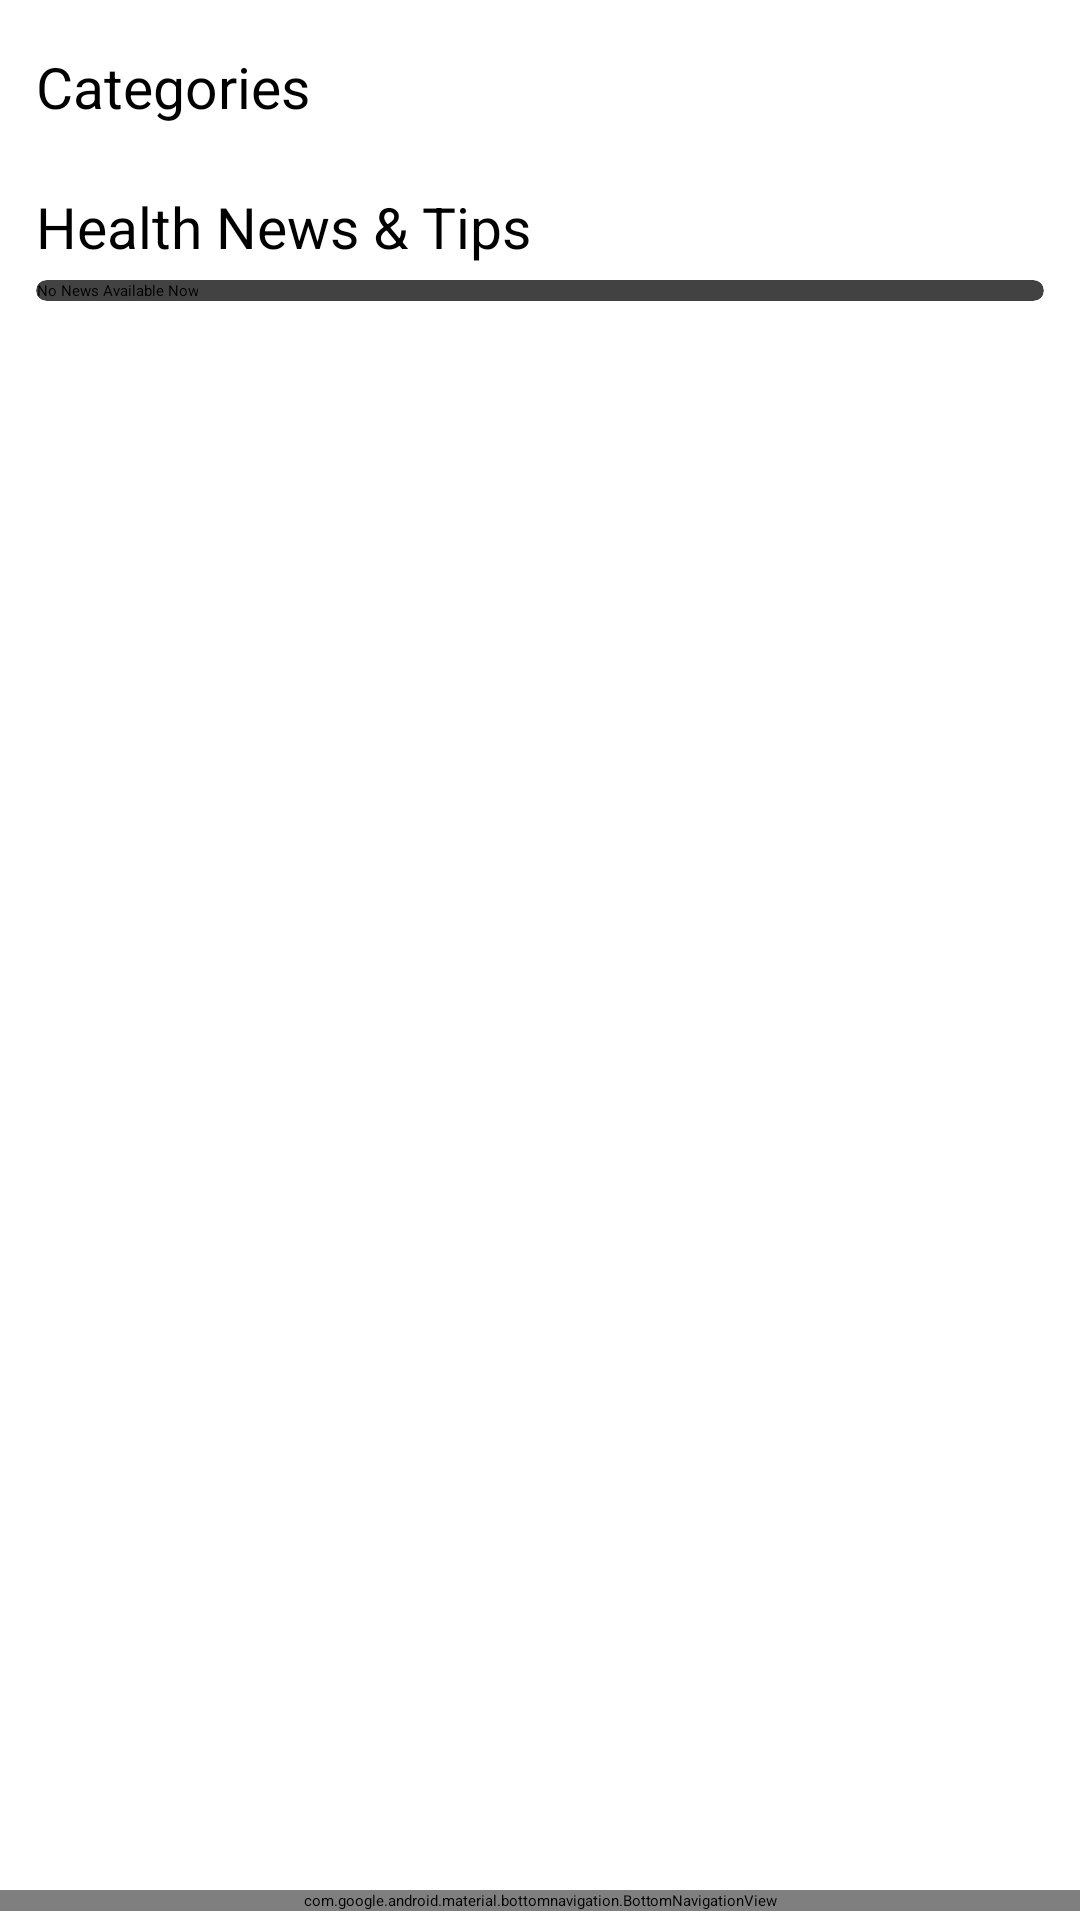

Reconstruct the res/layout file that produces this screen, plus the resources it refers to.
<!-- AndroidManifest.xml: application theme Theme.Medicare -->
<!-- res/layout/main_content.xml -->
<?xml version="1.0" encoding="utf-8"?>
<androidx.constraintlayout.widget.ConstraintLayout xmlns:android="http://schemas.android.com/apk/res/android"
    xmlns:app="http://schemas.android.com/apk/res-auto"
    xmlns:tools="http://schemas.android.com/tools"
    android:layout_width="match_parent"
    android:layout_height="match_parent"
    android:background="@drawable/ic_background"
    tools:context=".activities.MainActivity">

    
    <androidx.appcompat.widget.Toolbar
        android:id="@+id/toolbar"
        android:layout_width="match_parent"
        android:layout_height="?attr/actionBarSize"
        android:background="?attr/colorPrimary"
        android:elevation="4dp"
        app:layout_constraintTop_toTopOf="parent"
        app:layout_constraintStart_toStartOf="parent"
        app:layout_constraintEnd_toEndOf="parent" />

    
    <TextView
        android:id="@+id/textViewCategories"
        android:layout_width="wrap_content"
        android:layout_height="wrap_content"
        android:text="Categories"
        android:layout_marginTop="16dp"
        android:textSize="19sp"
        app:layout_constraintTop_toBottomOf="@+id/toolbar"
        app:layout_constraintStart_toStartOf="parent"
        android:layout_marginStart="12dp"
         />
    <androidx.cardview.widget.CardView
        android:id="@+id/cardView"
        android:layout_width="match_parent"
        android:layout_height="wrap_content"
        android:layout_marginStart="12dp"
        android:layout_marginEnd="12dp"
        android:layout_marginTop="5dp"
        app:layout_constraintTop_toBottomOf="@+id/textViewCategories"
        app:layout_constraintStart_toStartOf="parent"
        app:layout_constraintEnd_toEndOf="parent"
        app:cardCornerRadius="8dp"
        app:cardElevation="4dp">
       <androidx.recyclerview.widget.RecyclerView
            android:id="@+id/smallCardRecyclerView"
            android:layout_width="match_parent"
            android:layout_height="wrap_content"
            android:orientation="horizontal" />




        
        

    </androidx.cardview.widget.CardView>
    <TextView
        android:id="@+id/textViewnews"
        android:layout_width="wrap_content"
        android:layout_height="wrap_content"
        android:text="Health News &amp; Tips"
        android:layout_marginTop="16dp"
        android:textSize="19sp"
        app:layout_constraintTop_toBottomOf="@+id/cardView"
        app:layout_constraintStart_toStartOf="parent"
        android:layout_marginStart="12dp"
        />
    <androidx.cardview.widget.CardView
        android:id="@+id/cardView2"
        android:layout_width="match_parent"
        android:layout_height="wrap_content"
        android:layout_marginStart="12dp"
        android:layout_marginEnd="12dp"
        android:layout_marginTop="5dp"
        app:layout_constraintTop_toBottomOf="@+id/textViewnews"
        app:layout_constraintStart_toStartOf="parent"
        app:layout_constraintEnd_toEndOf="parent"
        app:cardCornerRadius="8dp"
        app:cardElevation="4dp">
        <androidx.recyclerview.widget.RecyclerView
            android:id="@+id/newsRecyclerView1"
            android:layout_width="match_parent"
            android:layout_height="wrap_content"
            android:orientation="horizontal"
            android:visibility="gone"/>
        <TextView
            android:id="@+id/no_news"
            android:layout_width="wrap_content"
            android:layout_height="wrap_content"
            android:text="No News Available Now"
            android:gravity="center_horizontal"
            android:visibility="visible"
            />




        
        

    </androidx.cardview.widget.CardView>

    
    <FrameLayout
        android:id="@+id/container"
        android:layout_width="match_parent"
        android:layout_height="0dp"
        app:layout_constraintTop_toBottomOf="@+id/textViewCategories"
        app:layout_constraintBottom_toTopOf="@+id/bottomNav"
        app:layout_constraintStart_toStartOf="parent"
        app:layout_constraintEnd_toEndOf="parent" />

    
    <com.google.android.material.bottomnavigation.BottomNavigationView
        android:id="@+id/bottomNav"
        android:layout_width="match_parent"
        android:layout_height="wrap_content"
        android:layout_marginBottom="3dp"
        android:background="@color/white"
        app:layout_constraintBottom_toBottomOf="parent"
        app:layout_constraintStart_toStartOf="parent"
        app:layout_constraintEnd_toEndOf="parent"
        app:menu="@menu/nav_menu"
        app:labelVisibilityMode="labeled" />

</androidx.constraintlayout.widget.ConstraintLayout>
<!-- resources referenced by this layout -->
<resources>
  <color name="white">#FFFFFFFF</color>
</resources>
